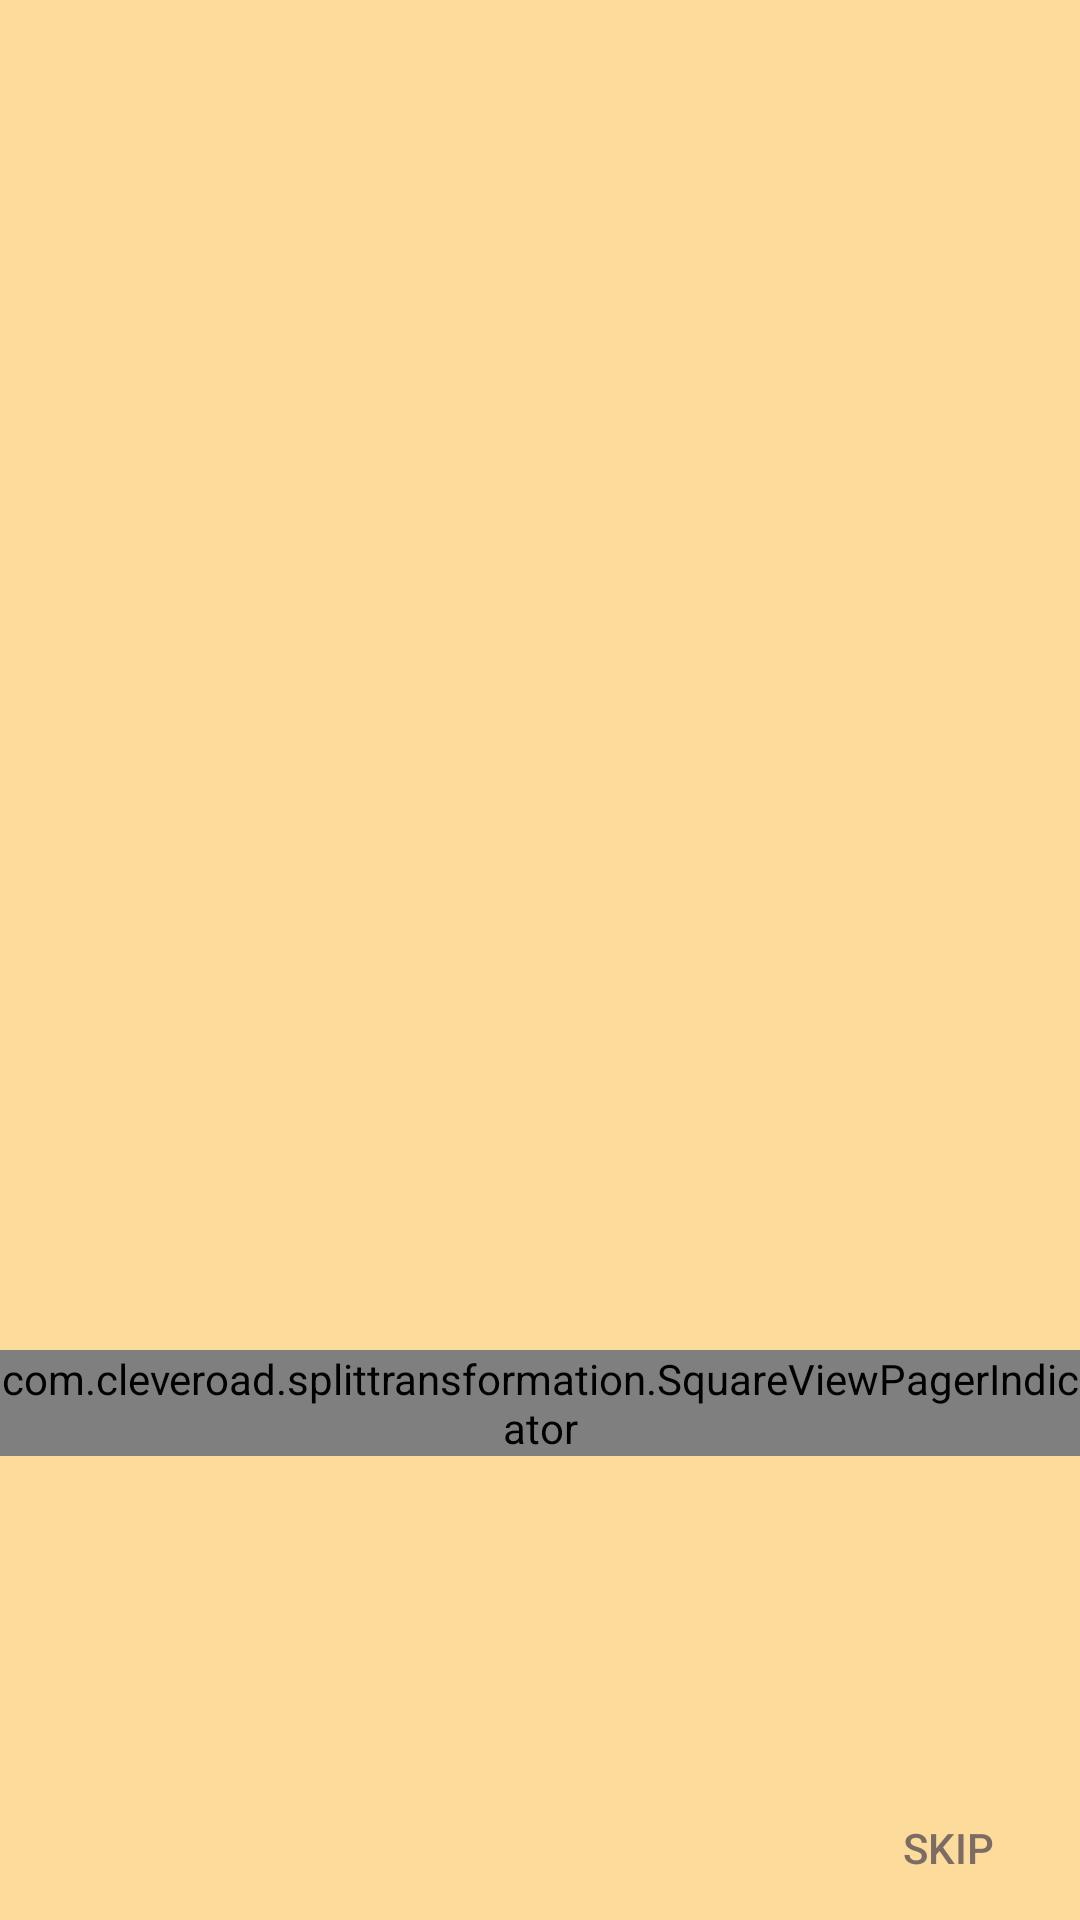

Here is an Android app screen rendered from its layout file. Give the layout XML and the strings, colors and styles it references.
<!-- AndroidManifest.xml: application theme AppTheme -->
<!-- res/layout/fragment_view_pager.xml -->
<?xml version="1.0" encoding="utf-8"?>
<RelativeLayout
    xmlns:android="http://schemas.android.com/apk/res/android"
    xmlns:tools="http://schemas.android.com/tools"
    android:layout_width="match_parent"
    android:layout_height="match_parent"
    xmlns:app="http://schemas.android.com/apk/res-auto"
    android:background="@color/bg_color"
    tools:context=".MainActivity">

    <android.support.v4.view.ViewPager
        android:id="@+id/view_pager"
        android:layout_width="match_parent"
        android:layout_height="match_parent">

    </android.support.v4.view.ViewPager>

    <com.cleveroad.splittransformation.SquareViewPagerIndicator
        android:id="@+id/indicator"
        android:layout_width="match_parent"
        android:layout_height="wrap_content"
        android:layout_marginTop="@dimen/pager_indicator_margin"
        app:trans_debugItemsCount="4"
        />

    <Button
        android:layout_width="wrap_content"
        android:layout_height="wrap_content"
        android:text="@string/skip"
        android:textColor="#7b6d63"
        style="@style/Widget.AppCompat.Button.Borderless"
        android:layout_alignParentBottom="true"
        android:layout_alignParentRight="true"
        android:layout_alignParentEnd="true"
        />
    <TextView
        android:id="@+id/DIdPelicula"
        android:layout_width="wrap_content"
        android:layout_height="wrap_content"
        android:layout_alignParentBottom="true"
        android:layout_alignParentRight="true"
        android:textColor="@color/year"
        android:text="4"
        android:textSize="@dimen/year"
        android:visibility = "gone"/>

</RelativeLayout>
<!-- resources referenced by this layout -->
<resources>
  <color name="bg_color">#fddc9b</color>
  <color name="year">#888888</color>
  <dimen name="pager_indicator_margin">450dp</dimen>
  <dimen name="year">12dip</dimen>
  <string name="skip">Skip</string>
  <style name="AppTheme" parent="Theme.AppCompat.Light.NoActionBar">
          <item name="colorPrimary">@color/colorPrimary</item>
          <item name="colorPrimaryDark">@color/colorPrimaryDark</item>
          <item name="colorAccent">@color/colorAccent</item>
      </style>
  <color name="colorPrimary">#53b3ef</color>
  <color name="colorPrimaryDark">#2b78af</color>
  <color name="colorAccent">#abb6bc</color>
</resources>
